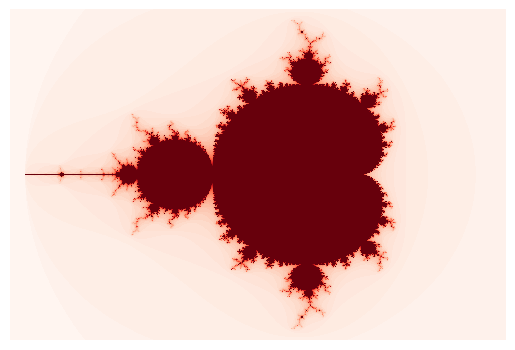

Write Python code to recreate this figure.
import numpy as np
import matplotlib.pyplot as plt

x_pixels = 1000
y_pixels = round((2/3) * x_pixels)
x=np.linspace(-2.1, 1.2, x_pixels) # get 3:2 ratio because it looks good 
y=np.linspace(-1.2, 1.2, y_pixels) * 1j
complex_num = x + y.reshape(y_pixels, 1)
array=np.zeros((y_pixels, x_pixels))

iteration = 50
z = 0
for i in range(1, iteration + 1): # from 1 to iteration + 1 because array is a zero array
    z = z ** 2 + complex_num
    condition = (abs(z) >= 2) & (array == 0) # absolute value of z is greater than 0 and the array value has not been filled
    array[condition] = i
else: 
    array[array == 0] = iteration
array = array - 1

fig = plt.figure(dpi = 100)
plt.imshow(array, cmap = 'Reds', interpolation = 'None')
plt.axis("off")
plt.show();